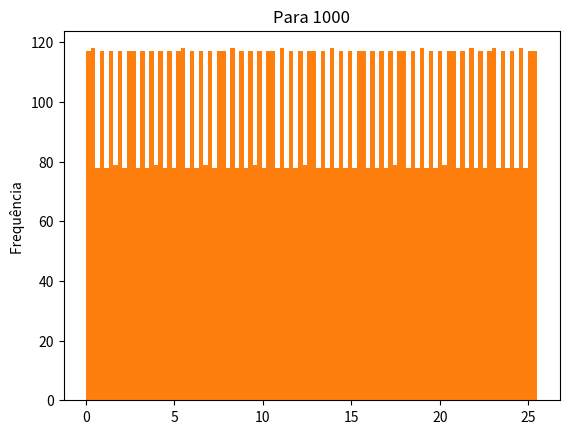

Here is the Python script that generated this plot:
# Função de geração de numero aleatorios
def linearCongruentialMethod(Xo, m, a, c, 
                            randomNums, 
                            noOfRandomNums): 

# inicialização da semente 
    randomNums[0] = Xo 

   
    for i in range(1, noOfRandomNums): 

        
        randomNums[i] = ((randomNums[i - 1] * a) +
                                                c) % m 


if __name__ == '__main__': 
    
 # semente
    Xo = 17 
      
    # parametro do modulo
    m = 256
      
    # termo multiplicador
    a = 1
      
    # termo multiplicador
    c = 121
  
  
    noOfRandomNums = 10000

    # To store random numbers 
    randomNums = [0] * (noOfRandomNums) 

    # Function Call 
    linearCongruentialMethod(Xo, m, a, c, 
                            randomNums, 
                            noOfRandomNums) 
    saida = []
    # Print the generated random numbers 
    for i in randomNums:
        saida=randomNums[i]
        print(i/m, end = " ") 

# This code is contributed by mohit kumar 29 

import matplotlib.pyplot as plt

Lista = [float(i) / 10 for i in randomNums]

plt.hist(Lista, 100, rwidth=1)
plt.title('Para 100')
plt.ylabel('Frequência ')
plt.show()

Lista = [float(i) / 10 for i in randomNums]

plt.hist(Lista, 100, rwidth=1)
plt.title('Para 1000')
plt.ylabel('Frequência ')
plt.show()

